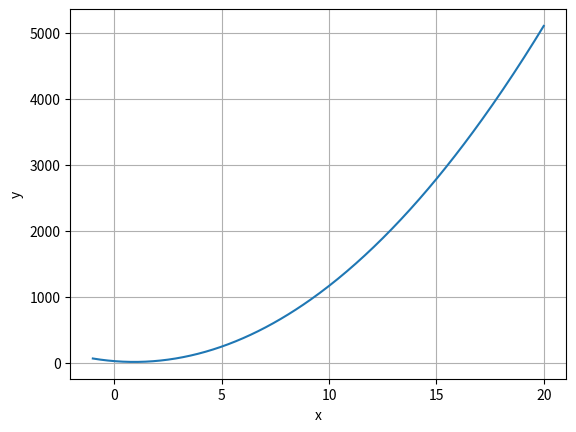

The matplotlib source for this figure:
import numpy as np
import matplotlib.pyplot as plt

A = np.array([[1, 2, -1], [8, -5, 2]])
B = np.array([1, 12])
np.linalg.lstsq(A, B)

def Q(x, y, z):
  return (x**2 + y**2 + z**2)

x = np.linspace(-1, 20, 301)
plt.plot(x, Q(x, 2 * x - 5, 3 * x - 1))
plt.xlabel('x')
plt.ylabel('y')
plt.grid(True)
plt.show()